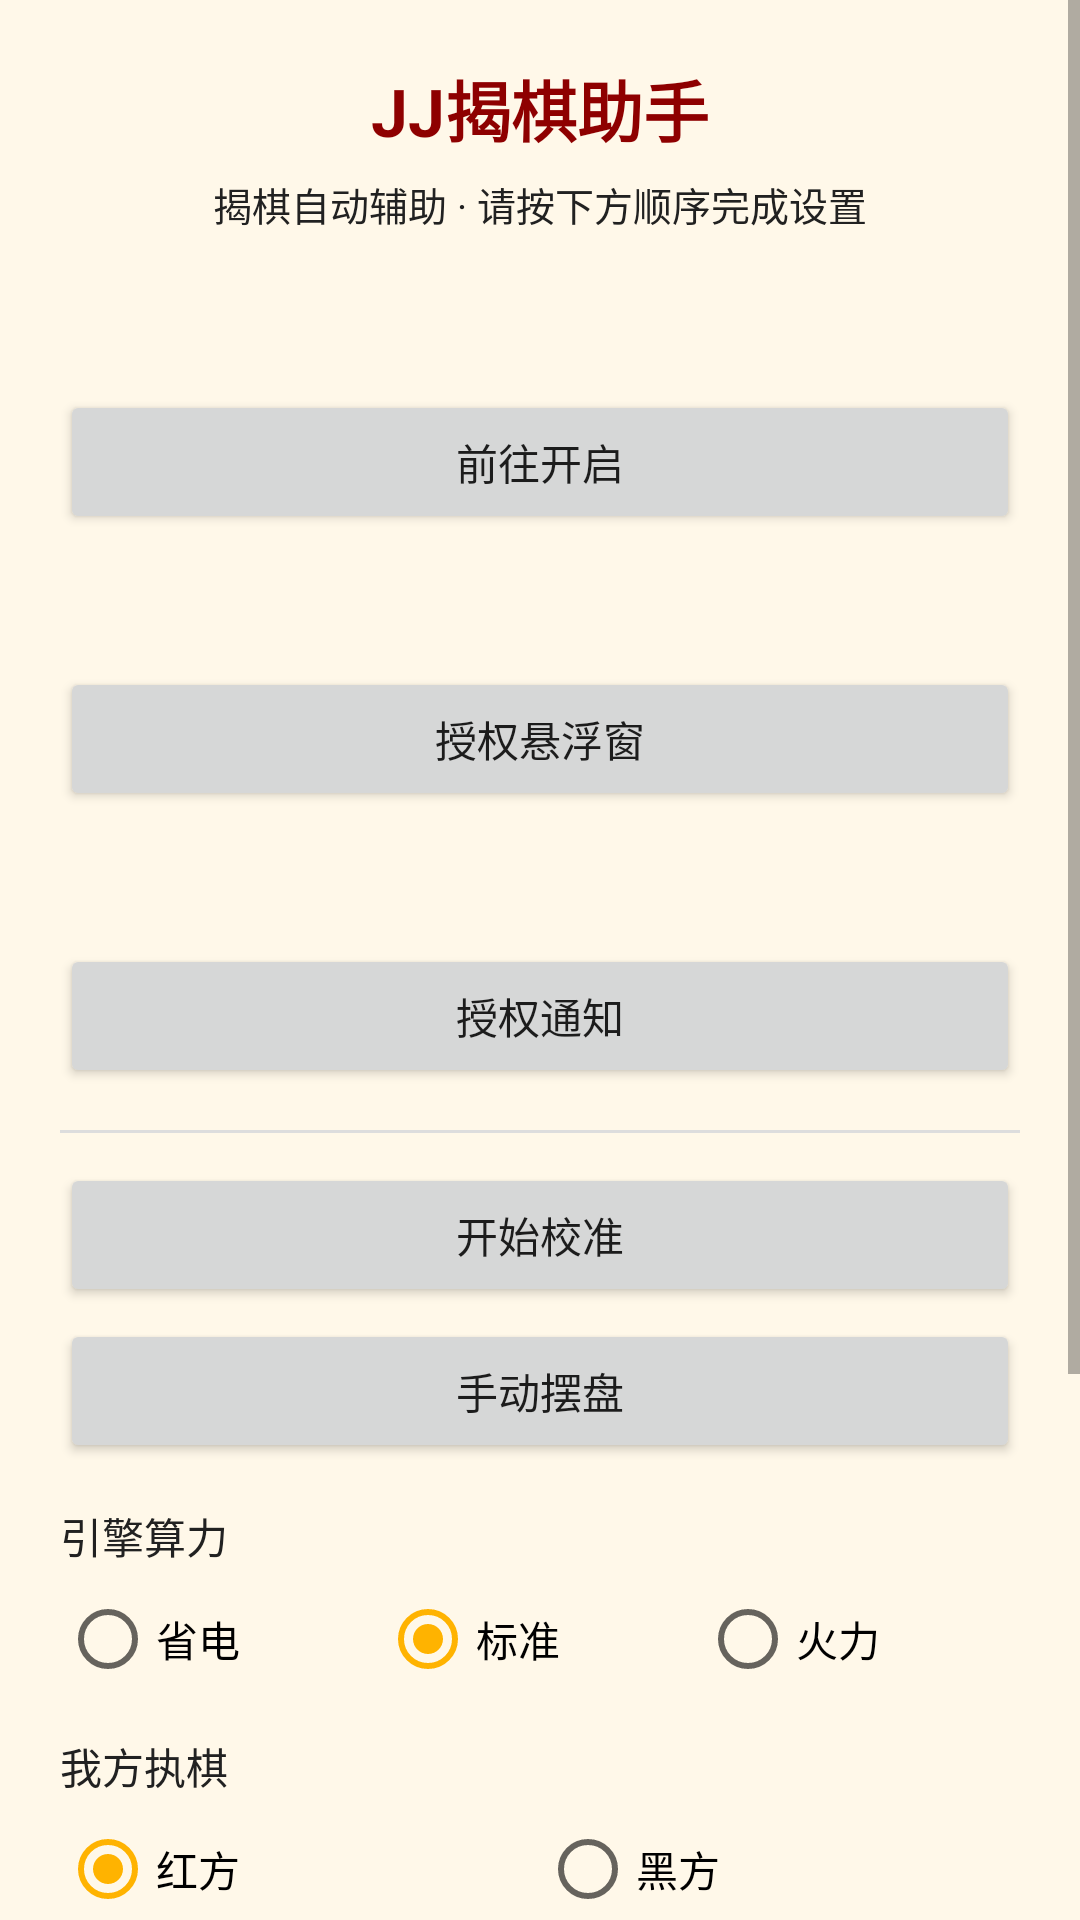

Produce the Android XML layout that renders to this screen, including the resource entries it uses.
<!-- AndroidManifest.xml: application theme Theme.JJChessHelper -->
<!-- res/layout/activity_main.xml -->
<?xml version="1.0" encoding="utf-8"?>
<ScrollView xmlns:android="http://schemas.android.com/apk/res/android"
    android:layout_width="match_parent"
    android:layout_height="match_parent"
    android:fillViewport="true">

    <LinearLayout
        android:layout_width="match_parent"
        android:layout_height="wrap_content"
        android:orientation="vertical"
        android:padding="20dp">

        <TextView
            android:layout_width="match_parent"
            android:layout_height="wrap_content"
            android:text="@string/app_name"
            android:textSize="22sp"
            android:textStyle="bold"
            android:textColor="@color/primary_dark"
            android:gravity="center"
            android:layout_marginBottom="6dp" />

        <TextView
            android:layout_width="match_parent"
            android:layout_height="wrap_content"
            android:text="揭棋自动辅助 · 请按下方顺序完成设置"
            android:textSize="13sp"
            android:textColor="@color/text_dark"
            android:gravity="center"
            android:layout_marginBottom="16dp" />

        
        <TextView android:id="@+id/tvA11y" android:layout_width="match_parent" android:layout_height="wrap_content" android:textSize="15sp" android:padding="8dp" />
        <Button android:id="@+id/btnA11y" android:layout_width="match_parent" android:layout_height="wrap_content" android:text="@string/btn_open_a11y" />

        <TextView android:id="@+id/tvOverlay" android:layout_width="match_parent" android:layout_height="wrap_content" android:textSize="15sp" android:padding="8dp" android:layout_marginTop="8dp" />
        <Button android:id="@+id/btnOverlay" android:layout_width="match_parent" android:layout_height="wrap_content" android:text="@string/btn_overlay" />

        <TextView android:id="@+id/tvNotification" android:layout_width="match_parent" android:layout_height="wrap_content" android:textSize="15sp" android:padding="8dp" android:layout_marginTop="8dp" />
        <Button android:id="@+id/btnNotification" android:layout_width="match_parent" android:layout_height="wrap_content" android:text="@string/btn_notification" />

        <View android:layout_width="match_parent" android:layout_height="1dp" android:background="#DDDDDD" android:layout_marginTop="14dp" />

        <Button android:id="@+id/btnCalibrate" android:layout_width="match_parent" android:layout_height="wrap_content" android:text="@string/btn_calibrate" android:layout_marginTop="10dp" />
        <Button android:id="@+id/btnManual" android:layout_width="match_parent" android:layout_height="wrap_content" android:text="@string/btn_manual_board" android:layout_marginTop="4dp" />

        
        <TextView android:layout_width="match_parent" android:layout_height="wrap_content" android:text="@string/label_power" android:textSize="14sp" android:layout_marginTop="14dp" android:textColor="@color/text_dark" />
        <RadioGroup android:id="@+id/rgPower" android:layout_width="match_parent" android:layout_height="wrap_content" android:orientation="horizontal">
            <RadioButton android:id="@+id/rbSave" android:layout_width="0dp" android:layout_weight="1" android:layout_height="wrap_content" android:text="@string/power_save" />
            <RadioButton android:id="@+id/rbStd" android:layout_width="0dp" android:layout_weight="1" android:layout_height="wrap_content" android:text="@string/power_std" android:checked="true" />
            <RadioButton android:id="@+id/rbFull" android:layout_width="0dp" android:layout_weight="1" android:layout_height="wrap_content" android:text="@string/power_full" />
        </RadioGroup>

        
        <TextView android:layout_width="match_parent" android:layout_height="wrap_content" android:text="我方执棋" android:textSize="14sp" android:layout_marginTop="8dp" android:textColor="@color/text_dark" />
        <RadioGroup android:id="@+id/rgSide" android:layout_width="match_parent" android:layout_height="wrap_content" android:orientation="horizontal">
            <RadioButton android:id="@+id/rbRed" android:layout_width="0dp" android:layout_weight="1" android:layout_height="wrap_content" android:text="@string/manual_red" android:checked="true" />
            <RadioButton android:id="@+id/rbBlack" android:layout_width="0dp" android:layout_weight="1" android:layout_height="wrap_content" android:text="@string/manual_black" />
        </RadioGroup>

        <Button android:id="@+id/btnStart" android:layout_width="match_parent" android:layout_height="wrap_content" android:text="@string/btn_start_service" android:layout_marginTop="16dp" android:backgroundTint="@color/primary" />
        <Button android:id="@+id/btnStop" android:layout_width="match_parent" android:layout_height="wrap_content" android:text="@string/btn_stop_service" android:layout_marginTop="4dp" />

        <TextView android:id="@+id/tvService" android:layout_width="match_parent" android:layout_height="wrap_content" android:textSize="14sp" android:gravity="center" android:padding="10dp" android:layout_marginTop="8dp" />

        <TextView android:layout_width="match_parent" android:layout_height="wrap_content"
            android:text="提示：悬浮窗中开启「自动辅助」后开始识别；再开「自动落子」即可自动走棋。关闭自动落子时仅显示建议走法，由你手动走。"
            android:textSize="12sp" android:textColor="#666666" android:layout_marginTop="12dp" />
    </LinearLayout>
</ScrollView>
<!-- resources referenced by this layout -->
<resources>
  <color name="primary">#FFC62828</color>
  <color name="primary_dark">#FF8E0000</color>
  <color name="text_dark">#FF212121</color>
  <string name="app_name">JJ揭棋助手</string>
  <string name="btn_calibrate">开始校准</string>
  <string name="btn_manual_board">手动摆盘</string>
  <string name="btn_notification">授权通知</string>
  <string name="btn_open_a11y">前往开启</string>
  <string name="btn_overlay">授权悬浮窗</string>
  <string name="btn_start_service">启动辅助</string>
  <string name="btn_stop_service">停止辅助</string>
  <string name="label_power">引擎算力</string>
  <string name="manual_black">黑方</string>
  <string name="manual_red">红方</string>
  <string name="power_full">火力</string>
  <string name="power_save">省电</string>
  <string name="power_std">标准</string>
  <style name="Theme.JJChessHelper" parent="Theme.MaterialComponents.DayNight.DarkActionBar">
          <item name="colorPrimary">@color/primary</item>
          <item name="colorPrimaryDark">@color/primary_dark</item>
          <item name="colorAccent">@color/accent</item>
          <item name="android:windowBackground">@color/surface</item>
      </style>
  <color name="accent">#FFFFB300</color>
  <color name="surface">#FFFFF8E9</color>
</resources>
